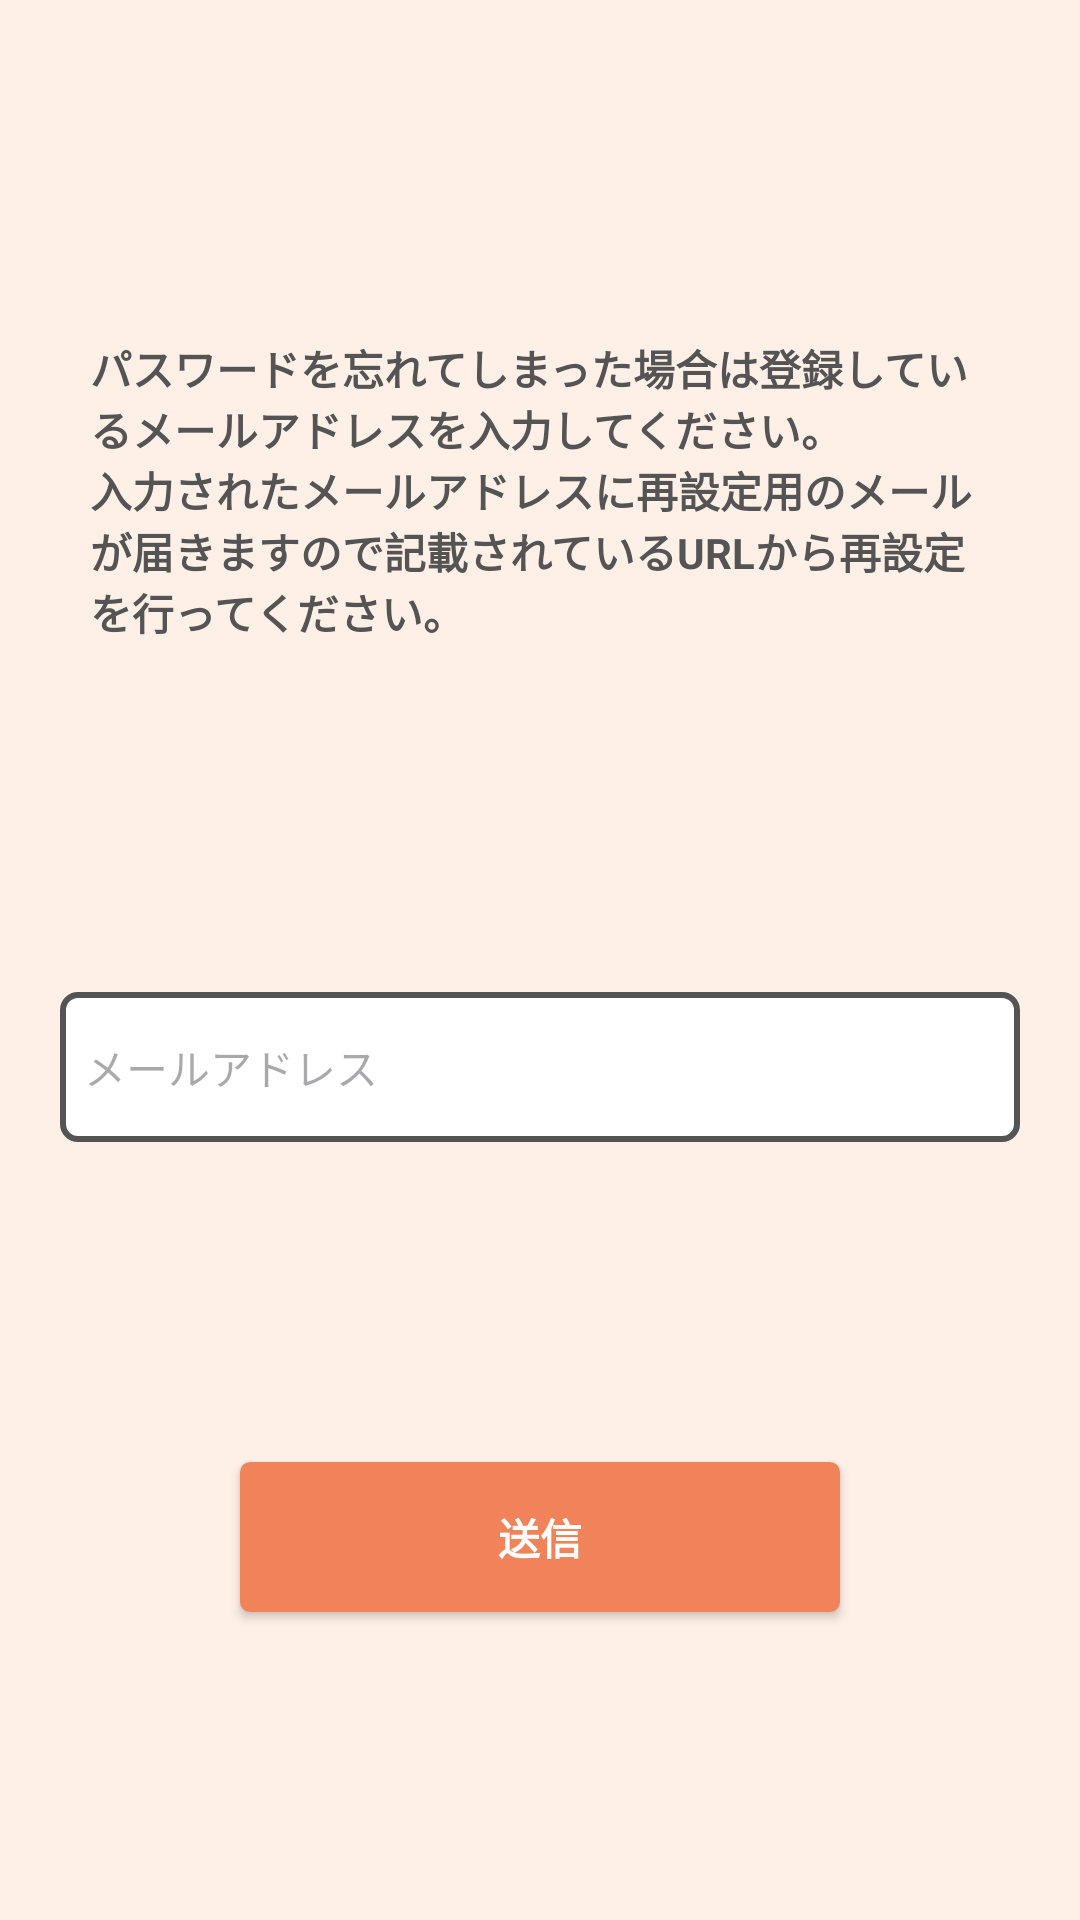

Here is an Android app screen rendered from its layout file. Give the layout XML and the strings, colors and styles it references.
<!-- AndroidManifest.xml: application theme Theme.Mimamori -->
<!-- res/layout/fragment_forget_password.xml -->
<?xml version="1.0" encoding="utf-8"?>
<androidx.constraintlayout.widget.ConstraintLayout
    xmlns:android="http://schemas.android.com/apk/res/android"
    xmlns:app="http://schemas.android.com/apk/res-auto"
    xmlns:tools="http://schemas.android.com/tools"
    android:layout_width="match_parent"
    android:layout_height="match_parent"
    android:background="@color/ex_foundation"
    android:clickable="true"
    tools:context=".View.FBAuthentication.ForgetPasswordFragment">

    <LinearLayout
        android:layout_width="match_parent"
        android:layout_height="match_parent"
        android:layout_marginHorizontal="20dp"
        android:orientation="vertical"
        app:layout_constraintBottom_toBottomOf="parent"
        app:layout_constraintEnd_toEndOf="parent"
        app:layout_constraintStart_toStartOf="parent"
        app:layout_constraintTop_toTopOf="parent">


        <Space
            android:layout_width="match_parent"
            android:layout_height="wrap_content"
            android:layout_weight="1"/>

        <TextView
            android:layout_width="match_parent"
            android:layout_height="wrap_content"
            android:text="@string/auth_forget_password_desc"
            android:padding="10dp"
            android:background="@drawable/thema_msg_shape"
            android:textColor="@color/ex_text"
            android:textStyle="bold"/>


        <Space
            android:layout_width="match_parent"
            android:layout_height="wrap_content"
            android:layout_weight="1"/>

        <EditText
            android:id="@+id/input_email"
            android:layout_width="match_parent"
            android:layout_height="50dp"
            android:layout_marginVertical="4dp"
            android:background="@drawable/thema_input_shape"
            android:ems="10"
            android:hint="@string/auth_input_hint_email"
            android:inputType="textEmailAddress"
            android:paddingHorizontal="8dp"
            android:textSize="14sp"
            android:textColor="@color/ex_text"
            app:backgroundTint="@null" />

        <Space
            android:layout_width="match_parent"
            android:layout_height="wrap_content"
            android:layout_weight="1" />


        <Button
            android:id="@+id/send_mail_button"
            android:layout_width="200dp"
            android:layout_height="50dp"
            android:layout_gravity="center"
            android:background="@drawable/thema_button_shape"
            android:foregroundTint="@color/white"
            android:text="@string/send"
            android:textColor="@color/white"
            android:textStyle="bold"
            app:backgroundTint="@null" />


        <Space
            android:layout_width="match_parent"
            android:layout_height="wrap_content"
            android:layout_weight="1" />


    </LinearLayout>


</androidx.constraintlayout.widget.ConstraintLayout>
<!-- resources referenced by this layout -->
<resources>
  <color name="ex_foundation">#FFF0E7</color>
  <color name="ex_text">#545454</color>
  <color name="white">#FFFFFFFF</color>
  <!-- drawable thema_button_shape (drawable) -->
  <?xml version="1.0" encoding="utf-8"?>
  <shape
      xmlns:android="http://schemas.android.com/apk/res/android"
      android:shape="rectangle">
      <solid
          android:color="@color/ex_thema" />
      <corners
          android:radius="10px" />
  </shape>
  <!-- drawable thema_input_shape (drawable) -->
  <?xml version="1.0" encoding="utf-8"?>
  <shape xmlns:android="http://schemas.android.com/apk/res/android"
      android:shape="rectangle">
  
      <solid
          android:color="@color/white" />
      <corners
          android:radius="5dp" />
      <stroke
          android:color="@color/ex_text"
          android:width="2dp" />
  </shape>
  <string name="auth_forget_password_desc">パスワードを忘れてしまった場合は登録しているメールアドレスを入力してください。\n入力されたメールアドレスに再設定用のメールが届きますので記載されているURLから再設定を行ってください。</string>
  <string name="auth_input_hint_email">メールアドレス</string>
  <string name="send">送信</string>
  <style name="Theme.Mimamori" parent="Base.Theme.Mimamori">
          
          <item name="colorPrimary">@color/colorPrimary</item>
          
          <item name="colorPrimaryDark">@color/colorPrimaryDark</item>
          
          <item name="colorAccent">@color/colorAccent</item>
          
          <item name="android:textColorPrimary">@color/textColorPrimary</item>
          
          <item name="android:windowBackground">@color/windowBackground</item>
          
          <item name="android:navigationBarColor">@color/navigationBarColor</item>
      </style>
  <color name="ex_thema">#F0835A</color>
  <style name="Base.Theme.Mimamori" parent="Theme.Material3.DayNight.NoActionBar">
          
          <item name="android:windowSplashScreenBackground" tools:targetApi="S">@color/ex_thema</item>
      </style>
  <color name="colorPrimary">@color/ex_thema</color>
  <color name="colorPrimaryDark">@color/ex_thema</color>
  <color name="colorAccent">@color/ex_accent</color>
  <color name="textColorPrimary">@color/white</color>
  <color name="windowBackground">@color/ex_foundation</color>
  <color name="navigationBarColor">@color/ex_thema</color>
  <color name="ex_accent">#F05118</color>
</resources>
